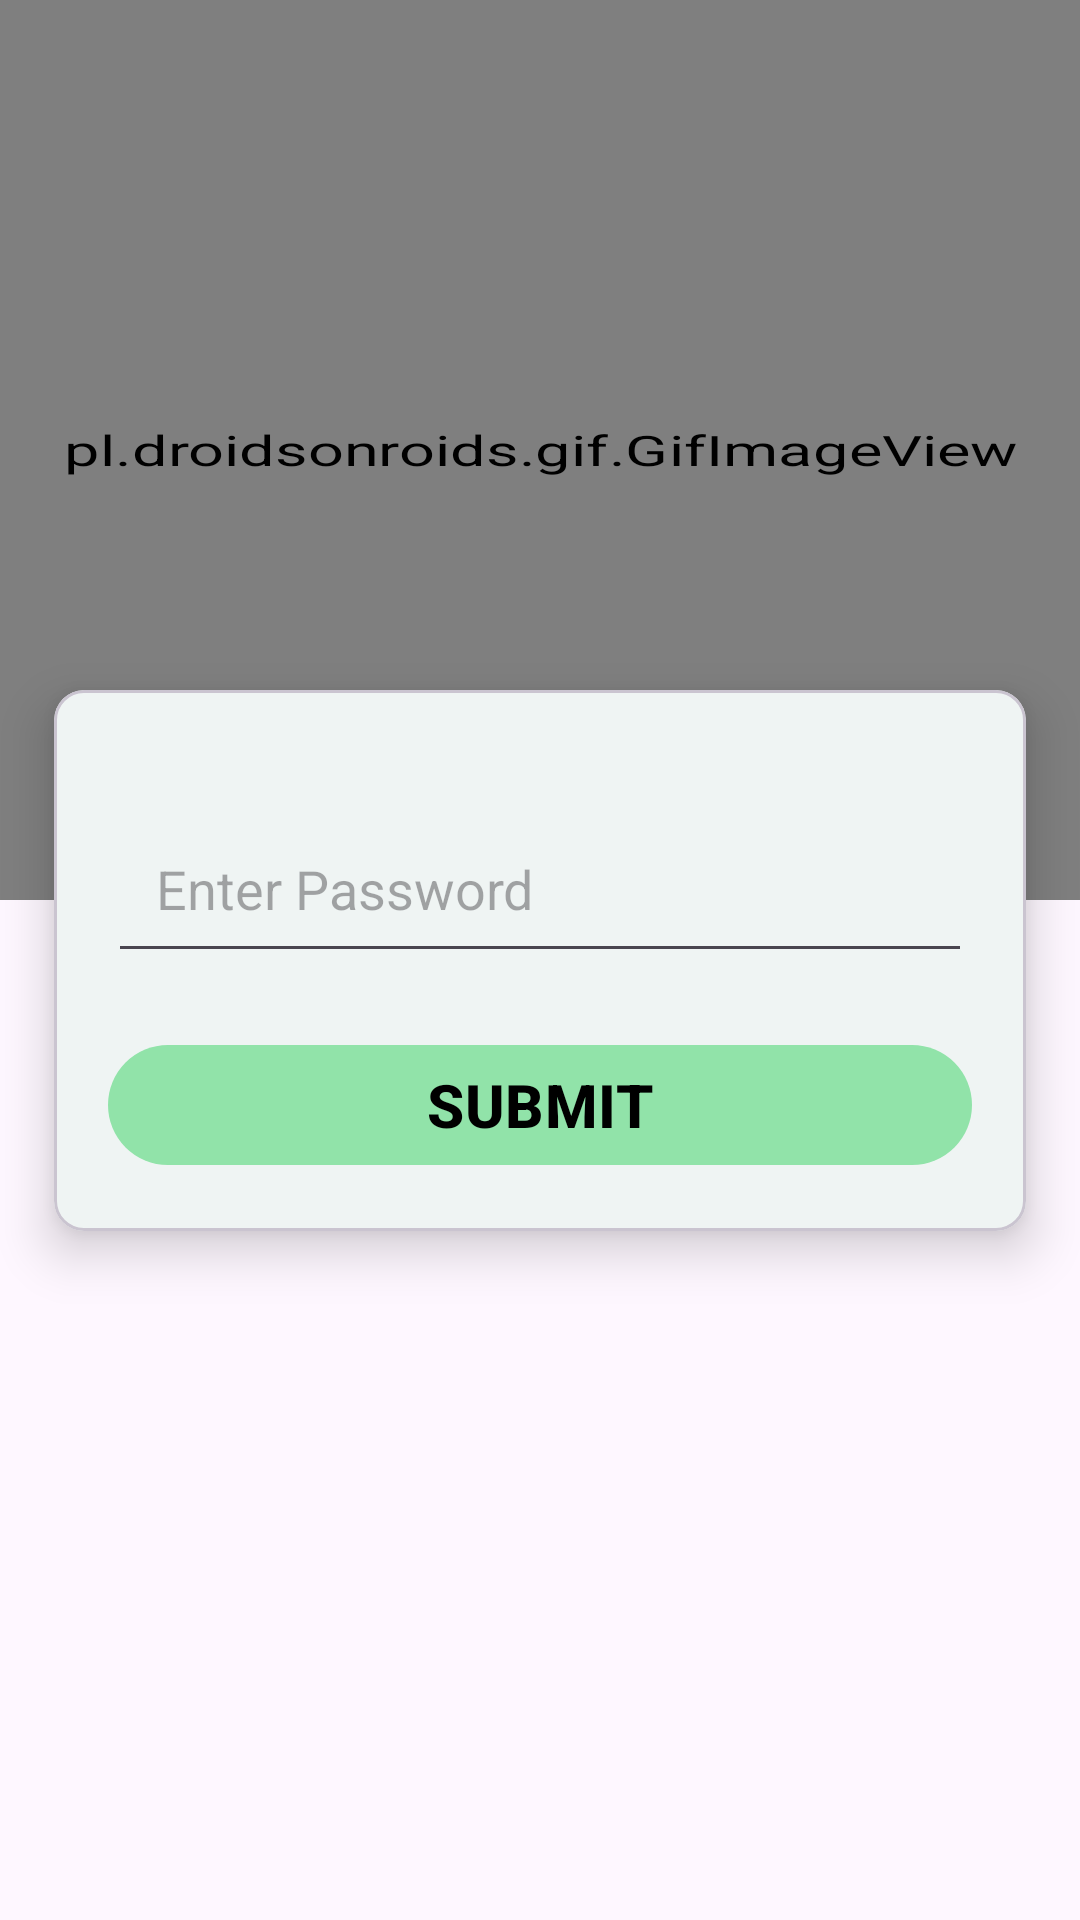

Android layout source for this screen:
<!-- AndroidManifest.xml: application theme Theme.EZ_Attendance -->
<!-- res/layout/activity_verification.xml -->
<?xml version="1.0" encoding="utf-8"?>
<androidx.constraintlayout.widget.ConstraintLayout xmlns:android="http://schemas.android.com/apk/res/android"
    xmlns:app="http://schemas.android.com/apk/res-auto"
    xmlns:tools="http://schemas.android.com/tools"
    android:id="@+id/main"
    android:layout_width="match_parent"
    android:layout_height="match_parent"
    tools:context=".professor.Verification">


    <pl.droidsonroids.gif.GifImageView
        android:id="@+id/gif"
        android:layout_width="400dp"
        android:layout_height="300dp"
        android:src="@drawable/password"
        android:scaleX="1.5"
        app:layout_constraintEnd_toEndOf="parent"
        app:layout_constraintStart_toStartOf="parent"
        app:layout_constraintTop_toTopOf="parent" />


    <com.google.android.material.card.MaterialCardView
        android:layout_width="match_parent"
        android:layout_height="wrap_content"
        app:cardCornerRadius="10dp"
        app:cardElevation="10dp"
        android:layout_margin="18dp"
        app:layout_constraintBottom_toBottomOf="parent"
        app:layout_constraintEnd_toEndOf="parent"
        app:layout_constraintStart_toStartOf="parent"
        app:layout_constraintTop_toTopOf="parent">

        <LinearLayout
            android:layout_width="match_parent"
            android:layout_height="wrap_content"
            android:padding="18dp"
            android:orientation="vertical">


            <EditText
                android:id="@+id/et_password"
                android:layout_width="match_parent"
                android:layout_height="wrap_content"
                android:layout_marginTop="20dp"
                android:hint="Enter Password"
                android:inputType="textPassword"
                android:padding="16dp" />

            <com.google.android.material.button.MaterialButton
                android:id="@+id/btn_submit"
                android:layout_width="match_parent"
                android:layout_height="wrap_content"
                android:layout_marginTop="20dp"
                android:textSize="20sp"
                android:text="SUBMIT"
                android:textColor="@color/black"
                android:textStyle="bold" />

        </LinearLayout>


    </com.google.android.material.card.MaterialCardView>


</androidx.constraintlayout.widget.ConstraintLayout>
<!-- resources referenced by this layout -->
<resources>
  <color name="black">#FF000000</color>
  <style name="Theme.EZ_Attendance" parent="Base.Theme.EZ_Attendance" />
  <style name="Base.Theme.EZ_Attendance" parent="Theme.Material3.DayNight.NoActionBar">
          
          <item name="colorPrimary">@color/primary</item>
      </style>
  <color name="primary">#91E3A9</color>
</resources>
